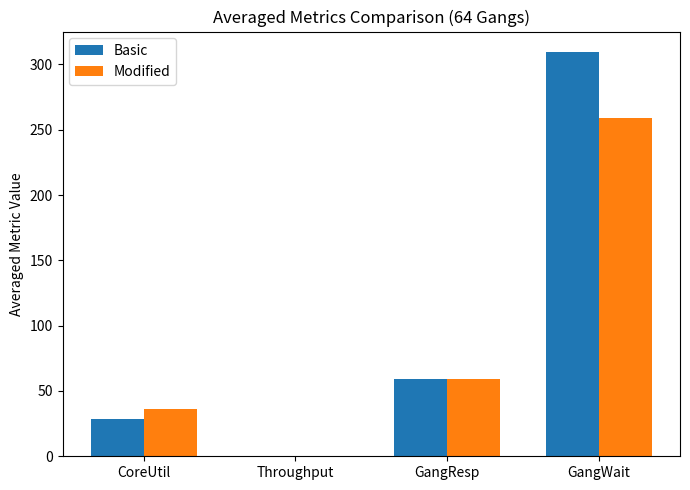

Reproduce this figure in Python.


import matplotlib.pyplot as plt
import statistics

### 1. DEFINE YOUR DATA

# ============= 64 Gangs ============= 
basic_core_util_64 = [
    46.2707182320442, 51.93370165745856, 50.41436464088398, 56.62983425414365, 
    50.41436464088398, 55.24861878453039, 55.52486187845304, 57.87292817679558,
    43.92265193370166, 39.77900552486188, 44.751381215469614, 32.32044198895028,
    44.889502762430936, 53.31491712707182, 47.3756906077348, 47.09944751381215, 
    55.52486187845304, 38.67403314917127, 49.033149171270715, 41.988950276243095, 
    40.055248618784525, 51.79558011049724, 37.29281767955801, 39.08839779005525, 
    45.85635359116022, 50.0, 51.51933701657458, 46.54696132596685, 43.508287292817684,
    38.950276243093924, 51.51933701657458, 51.93370165745856, 52.48618784530387,
    21.54696132596685, 36.87845303867403, 31.629834254143645, 17.955801104972377,
    27.071823204419886, 23.066298342541437, 19.613259668508288, 19.88950276243094,
    29.005524861878452, 20.58011049723757, 19.88950276243094, 7.320441988950275,
    2.7624309392265194, 3.7292817679558015, 3.591160220994475, 0.0, 0.0, 0.0, 0.0,
    0.0, 0.0, 0.0, 0.0, 0.0, 0.0, 0.0, 0.0, 0.0, 0.0, 0.0, 0.0
]
modified_core_util_64 = [
    51.355932203389834, 67.45762711864407, 44.91525423728814, 78.98305084745762,
    62.20338983050847, 61.694915254237294, 62.881355932203384, 55.08474576271186,
    60.67796610169491, 48.644067796610166, 63.72881355932203, 50.50847457627119,
    52.3728813559322, 58.47457627118644, 64.57627118644068, 67.11864406779661,
    46.271186440677965, 57.28813559322033, 62.03389830508475, 62.54237288135593,
    49.83050847457628, 55.59322033898305, 49.66101694915254, 63.22033898305085,
    51.186440677966104, 64.0677966101695, 67.28813559322035, 62.03389830508475,
    51.864406779661024, 47.45762711864407, 46.779661016949156, 54.40677966101695,
    54.40677966101695, 26.949152542372882, 52.20338983050847, 33.89830508474576,
    32.71186440677966, 26.440677966101696, 38.813559322033896, 31.186440677966104,
    27.288135593220336, 26.779661016949152, 30.16949152542373, 26.949152542372882,
    7.966101694915253, 9.830508474576272, 0.0, 0.0, 0.0, 0.0, 0.0, 0.0, 0.0, 0.0,
    0.0, 0.0, 0.0, 0.0, 0.0, 0.0, 0.0, 0.0
]
basic_throughput_64 = 0.21
modified_throughput_64 = 0.26

basic_gang_response_64 = [0, 0, 0, 0, 0, 0, 0, 0, 0, 0, 0, 0, 0, 0, 0, 0, 40, 40, 40,
                          40, 40, 40, 40, 40, 40, 40, 40, 40, 40, 40, 40, 40, 80, 80,
                          80, 80, 80, 80, 80, 80, 80, 80, 80, 80, 80, 80, 80, 80,
                          120, 120, 120, 120, 120, 120, 120, 120, 120, 120, 120, 120,
                          120, 120, 120]
modified_gang_response_64 = [0, 0, 0, 0, 0, 0, 0, 0, 0, 0, 0, 0, 0, 0, 0, 0, 40, 40,
                             40, 40, 40, 40, 40, 40, 40, 40, 40, 40, 40, 40, 40, 40,
                             80, 80, 80, 80, 80, 80, 80, 80, 80, 80, 80, 80, 80, 80,
                             80, 80, 120, 120, 120, 120, 120, 120, 120, 120, 120, 120,
                             120, 120, 120, 120, 120]

basic_gang_waiting_64 = [
    200.0, 360.0, 300.0, 213.33333333333334, 266.6666666666667, 120.0,
    320.0, 280.0, 266.6666666666667, 210.0, 220.0, 240.0, 293.3333333333333, 310.0,
    320.0, 333.3333333333333, 240.0, 293.3333333333333, 240.0, 360.0, 320.0, 300.0,
    360.0, 280.0, 280.0, 280.0, 440.0, 280.0, 380.0, 346.6666666666667, 340.0,
    300.0, 160.0, 360.0, 306.6666666666667, 330.0, 280.0, 360.0, 320.0, 346.6666666666667,
    360.0, 200.0, 200.0, 440.0, 320.0, 290.0, 80.0, 320.0, 373.3333333333333, 260.0,
    413.3333333333333, 360.0, 440.0, 386.6666666666667, 410.0, 240.0, 340.0, 400.0,
    440.0, 360.0, 380.0, 340.0, 400.0
]
modified_gang_waiting_64 = [
    165.5, 225.5, 247.5, 200.0, 256.3333333333333, 120.0,
    275.6666666666667, 279.5, 224.0, 208.75, 191.25, 237.0,
    171.66666666666666, 240.0, 265.5, 245.33333333333334, 218.25, 233.66666666666666,
    154.0, 315.0, 267.3333333333333, 232.0, 352.0, 280.0, 275.0, 149.0,
    320.0, 134.0, 297.0, 314.6666666666667, 302.0, 249.5, 160.0, 357.0,
    238.33333333333334, 294.75, 265.0, 280.75, 253.0, 289.0, 270.0, 200.0,
    193.0, 293.0, 317.0, 253.75, 80.0, 320.0, 312.0, 258.5, 388.3333333333333,
    282.3333333333333, 330.0, 365.3333333333333, 325.25, 240.0, 268.5, 291.5,
    363.0, 223.0, 289.5, 317.0, 369.5
]

# (Likewise define your 83/95 sets in the same structure here...)

### 2. DEFINE A HELPER FUNCTION TO PLOT
def plot_scenario(
    scenario_label: str,
    basic_core_util, modified_core_util,
    basic_throughput, modified_throughput,
    basic_resp, modified_resp,
    basic_wait, modified_wait
):
    """
    Plots side-by-side bars of average metrics for the given scenario.
    We'll do: 
    - One bar for 'avg core util' 
    - One bar for 'throughput'
    - One bar for 'avg gang response'
    - One bar for 'avg gang waiting'
    ...
    All next to each other in a single figure.
    """
    # 1) Averages
    avg_basic_util = sum(basic_core_util)/len(basic_core_util)
    avg_mod_util   = sum(modified_core_util)/len(modified_core_util)

    avg_basic_resp = sum(basic_resp)/len(basic_resp)
    avg_mod_resp   = sum(modified_resp)/len(modified_resp)

    avg_basic_wait = sum(basic_wait)/len(basic_wait)
    avg_mod_wait   = sum(modified_wait)/len(modified_wait)

    # We'll gather them in labeled form for a grouped bar chart:
    metrics_labels = ["CoreUtil", "Throughput", "GangResp", "GangWait"]
    # We'll line them up: first bar is Basic, second bar is Modified
    basic_values = [
        avg_basic_util,
        basic_throughput,
        avg_basic_resp,
        avg_basic_wait
    ]
    mod_values = [
        avg_mod_util,
        modified_throughput,
        avg_mod_resp,
        avg_mod_wait
    ]

    x_positions = range(len(metrics_labels))  # 4 metrics
    bar_width = 0.35

    plt.figure(figsize=(7, 5))
    plt.bar(
        [x - bar_width/2 for x in x_positions],
        basic_values, width=bar_width, label='Basic'
    )
    plt.bar(
        [x + bar_width/2 for x in x_positions],
        mod_values, width=bar_width, label='Modified'
    )
    plt.xticks(ticks=x_positions, labels=metrics_labels)
    plt.ylabel("Averaged Metric Value")
    plt.title(f"Averaged Metrics Comparison ({scenario_label} Gangs)")
    plt.legend()
    plt.tight_layout()
    plt.show()

### 3. PLOT FOR THE 64-GANG SCENARIO
plot_scenario(
    "64",
    basic_core_util_64, modified_core_util_64,
    basic_throughput_64, modified_throughput_64,
    basic_gang_response_64, modified_gang_response_64,
    basic_gang_waiting_64, modified_gang_waiting_64
)

### 4. REPEAT for 83/95...
# (Just define your arrays, then call `plot_scenario("83", <...>)`, etc.)
#
# Example (pseudo-code):
# plot_scenario(
#    "83",
#    basic_core_util_83, modified_core_util_83,
#    basic_throughput_83, modified_throughput_83,
#    basic_resp_83, modified_resp_83,
#    basic_wait_83, modified_wait_83
# )
#
# plot_scenario(
#    "95",
#    basic_core_util_95, modified_core_util_95,
#    basic_throughput_95, modified_throughput_95,
#    basic_resp_95, modified_resp_95,
#    basic_wait_95, modified_wait_95
# )



# import matplotlib.pyplot as plt

# # ---------------------------
# # 1) Data for the 64-gangs run
# # ---------------------------
# basic_core_util_64 = [46.2707182320442, 51.93370165745856, 50.41436464088398, 56.62983425414365, 50.41436464088398, 55.24861878453039, 55.52486187845304, 57.87292817679558, 43.92265193370166, 39.77900552486188, 44.751381215469614, 32.32044198895028, 44.889502762430936, 53.31491712707182, 47.3756906077348, 47.09944751381215, 55.52486187845304, 38.67403314917127, 49.033149171270715, 41.988950276243095, 40.055248618784525, 51.79558011049724, 37.29281767955801, 39.08839779005525, 45.85635359116022, 50.0, 51.51933701657458, 46.54696132596685, 43.508287292817684, 38.950276243093924, 51.51933701657458, 51.93370165745856, 52.48618784530387, 21.54696132596685, 36.87845303867403, 31.629834254143645, 17.955801104972377, 27.071823204419886, 23.066298342541437, 19.613259668508288, 19.88950276243094, 29.005524861878452, 20.58011049723757, 19.88950276243094, 7.320441988950275, 2.7624309392265194, 3.7292817679558015, 3.591160220994475, 0.0, 0.0, 0.0, 0.0, 0.0, 0.0, 0.0, 0.0, 0.0, 0.0, 0.0, 0.0, 0.0, 0.0, 0.0, 0.0]
# modified_core_util_64 = [51.355932203389834, 67.45762711864407, 44.91525423728814, 78.98305084745762, 62.20338983050847, 61.694915254237294, 62.881355932203384, 55.08474576271186, 60.67796610169491, 48.644067796610166, 63.72881355932203, 50.50847457627119, 52.3728813559322, 58.47457627118644, 64.57627118644068, 67.11864406779661, 46.271186440677965, 57.28813559322033, 62.03389830508475, 62.54237288135593, 49.83050847457628, 55.59322033898305, 49.66101694915254, 63.22033898305085, 51.186440677966104, 64.0677966101695, 67.28813559322035, 62.03389830508475, 51.864406779661024, 47.45762711864407, 46.779661016949156, 54.40677966101695, 54.40677966101695, 26.949152542372882, 52.20338983050847, 33.89830508474576, 32.71186440677966, 26.440677966101696, 38.813559322033896, 31.186440677966104, 27.288135593220336, 26.779661016949152, 30.16949152542373, 26.949152542372882, 7.966101694915253, 9.830508474576272, 0.0, 0.0, 0.0, 0.0, 0.0, 0.0, 0.0, 0.0, 0.0, 0.0, 0.0, 0.0, 0.0, 0.0, 0.0, 0.0, 0.0, 0.0]
# basic_throughput_64 = 0.21
# modified_throughput_64 = 0.26
# basic_gang_response_64 = [0, 0, 0, 0, 0, 0, 0, 0, 0, 0, 0, 0, 0, 0, 0, 0, 40, 40, 40, 40, 40, 40, 40, 40, 40, 40, 40, 40, 40, 40, 40, 40, 80, 80, 80, 80, 80, 80, 80, 80, 80, 80, 80, 80, 80, 80, 80, 80, 120, 120, 120, 120, 120, 120, 120, 120, 120, 120, 120, 120, 120, 120, 120]
# modified_gang_response_64 = [0, 0, 0, 0, 0, 0, 0, 0, 0, 0, 0, 0, 0, 0, 0, 0, 40, 40, 40, 40, 40, 40, 40, 40, 40, 40, 40, 40, 40, 40, 40, 40, 80, 80, 80, 80, 80, 80, 80, 80, 80, 80, 80, 80, 80, 80, 80, 80, 120, 120, 120, 120, 120, 120, 120, 120, 120, 120, 120, 120, 120, 120, 120]
# basic_gang_turnaround_64 = [480, 576, 565, 561, 458, 170, 595, 457, 466, 348, 479, 344, 467, 584, 586, 561, 501, 493, 323, 516, 562, 642, 495, 395, 397, 371, 673, 376, 574, 590, 582, 567, 213, 508, 692, 630, 396, 544, 612, 632, 645, 276, 259, 691, 434, 421, 110, 415, 549, 422, 635, 641, 700, 637, 667, 309, 639, 724, 669, 449, 551, 604, 634]
# modified_gang_turnaround_64 = [471, 469, 460, 521, 455, 170, 480, 457, 346, 348, 463, 341, 360, 463, 477, 450, 461, 448, 237, 471, 492, 506, 487, 395, 394, 239, 553, 230, 518, 511, 506, 496, 213, 505, 494, 547, 381, 489, 488, 516, 515, 276, 252, 544, 431, 418, 110, 415, 545, 422, 561, 541, 590, 579, 564, 309, 558, 553, 572, 312, 423, 559, 580]
# basic_gang_waiting_64 = [200.0, 360.0, 300.0, 213.33333333333334, 266.6666666666667, 120.0, 320.0, 280.0, 266.6666666666667, 210.0, 220.0, 240.0, 293.3333333333333, 310.0, 320.0, 333.3333333333333, 240.0, 293.3333333333333, 240.0, 360.0, 320.0, 300.0, 360.0, 280.0, 280.0, 280.0, 440.0, 280.0, 380.0, 346.6666666666667, 340.0, 300.0, 160.0, 360.0, 306.6666666666667, 330.0, 280.0, 360.0, 320.0, 346.6666666666667, 360.0, 200.0, 200.0, 440.0, 320.0, 290.0, 80.0, 320.0, 373.3333333333333, 260.0, 413.3333333333333, 360.0, 440.0, 386.6666666666667, 410.0, 240.0, 340.0, 400.0, 440.0, 360.0, 380.0, 340.0, 400.0]
# modified_gang_waiting_64 = [165.5, 225.5, 247.5, 200.0, 256.3333333333333, 120.0, 275.6666666666667, 279.5, 224.0, 208.75, 191.25, 237.0, 171.66666666666666, 240.0, 265.5, 245.33333333333334, 218.25, 233.66666666666666, 154.0, 315.0, 267.3333333333333, 232.0, 352.0, 280.0, 275.0, 149.0, 320.0, 134.0, 297.0, 314.6666666666667, 302.0, 249.5, 160.0, 357.0, 238.33333333333334, 294.75, 265.0, 280.75, 253.0, 289.0, 270.0, 200.0, 193.0, 293.0, 317.0, 253.75, 80.0, 320.0, 312.0, 258.5, 388.3333333333333, 282.3333333333333, 330.0, 365.3333333333333, 325.25, 240.0, 268.5, 291.5, 363.0, 223.0, 289.5, 317.0, 369.5]

# # ---------------------------
# # 2) Data for the 83-gangs run
# # ---------------------------
# basic_core_util_83 = [55.42035398230089, 49.557522123893804, 39.491150442477874, 51.10619469026548, 54.64601769911505, 53.429203539823014, 54.424778761061944, 46.1283185840708, 50.66371681415929, 53.09734513274337, 50.995575221238944, 49.557522123893804, 49.889380530973455, 44.57964601769911, 30.641592920353983, 42.69911504424779, 44.57964601769911, 40.376106194690266, 47.78761061946903, 48.56194690265487, 49.11504424778761, 48.56194690265487, 48.11946902654867, 44.02654867256637, 50.995575221238944, 43.47345132743363, 52.54424778761062, 46.68141592920354, 46.68141592920354, 47.123893805309734, 46.570796460176986, 54.64601769911505, 47.34513274336283, 57.9646017699115, 50.22123893805309, 34.623893805309734, 43.80530973451327, 28.42920353982301, 49.00442477876106, 33.29646017699115, 22.123893805309734, 24.225663716814157, 15.376106194690264, 10.287610619469026, 4.977876106194691, 8.738938053097344, 4.756637168141593, 0.33185840707964603, 0.0, 3.8716814159292032, 0.0, 0.0, 0.0, 0.0, 0.0, 0.0, 0.0, 0.0, 0.0, 0.0, 0.0, 0.0, 0.0, 0.0]
# modified_core_util_83 = [52.39948119325552, 66.14785992217898, 48.63813229571984, 68.48249027237354, 61.348897535667966, 58.754863813229576, 62.905317769130995, 64.07263294422827, 66.53696498054474, 57.32814526588845, 61.99740596627756, 55.12321660181583, 53.43709468223087, 50.3242542153048, 50.97276264591439, 60.18158236057069, 51.75097276264592, 51.49156939040207, 51.36186770428015, 62.2568093385214, 64.85084306095979, 58.2360570687419, 55.382619974059665, 60.05188067444877, 49.15693904020752, 44.22827496757458, 50.713359273670555, 61.608300907911804, 46.69260700389105, 49.6757457846952, 56.809338521400775, 39.29961089494164, 53.17769130998703, 71.33592736705577, 42.4124513618677, 49.6757457846952, 43.96887159533074, 48.119325551232166, 46.69260700389105, 36.57587548638132, 28.27496757457847, 36.057068741893644, 12.97016861219196, 17.898832684824903, 12.710765239948119, 2.7237354085603114, 11.284046692607005, 5.188067444876784, 3.24254215304799, 0.0, 1.8158236057068744, 0.0, 0.0, 0.0, 0.0, 0.0, 0.0, 0.0, 0.0, 0.0, 0.0, 0.0, 0.0, 0.0, 0.0, 0.0]
# basic_throughput_83 = 0.23
# modified_throughput_83 = 0.27
# basic_gang_response_83 = [0, 0, 0, 0, 0, 0, 0, 0, 0, 0, 0, 0, 0, 0, 0, 0, 40, 40, 40, 40, 40, 40, 40, 40, 40, 40, 40, 40, 40, 40, 40, 40, 80, 80, 80, 80, 80, 80, 80, 80, 80, 80, 80, 80, 80, 80, 80, 80, 120, 120, 120, 120, 120, 120, 120, 120, 120, 120, 120, 120, 120, 120, 120, 120, 160, 160, 160, 160, 160, 160, 160, 160, 160, 160, 160, 160, 160, 160, 160, 160, 200, 200, 200]
# modified_gang_response_83 = [0, 0, 0, 0, 0, 0, 0, 0, 0, 0, 0, 0, 0, 0, 0, 0, 40, 40, 40, 40, 40, 40, 40, 40, 40, 40, 40, 40, 40, 40, 40, 40, 80, 80, 80, 80, 80, 80, 80, 80, 80, 80, 80, 80, 80, 80, 80, 80, 120, 120, 120, 120, 120, 120, 120, 120, 120, 120, 120, 120, 120, 120, 120, 120, 160, 160, 160, 160, 160, 160, 160, 160, 160, 160, 160, 160, 160, 160, 160, 160, 200, 200, 200]
# basic_gang_turnaround_83 = [591, 724, 889, 636, 403, 830, 440, 613, 617, 240, 419, 814, 455, 626, 280, 601, 475, 760, 758, 632, 456, 904, 266, 887, 479, 765, 606, 788, 255, 858, 660, 785, 773, 783, 878, 647, 505, 501, 786, 643, 875, 672, 680, 676, 784, 641, 695, 789, 686, 688, 711, 335, 884, 538, 885, 867, 709, 552, 148, 812, 852, 704, 705, 555, 828, 389, 863, 895, 734, 814, 760, 397, 575, 598, 850, 564, 730, 892, 430, 726, 826, 882, 828]
# modified_gang_turnaround_83 = [577, 684, 705, 578, 216, 771, 430, 430, 617, 234, 419, 758, 405, 626, 280, 476, 465, 731, 730, 632, 456, 751, 266, 631, 461, 725, 606, 636, 255, 626, 620, 721, 733, 743, 749, 647, 505, 501, 674, 499, 728, 664, 652, 676, 651, 641, 517, 512, 543, 648, 653, 335, 648, 526, 771, 675, 668, 533, 148, 732, 709, 360, 705, 555, 708, 384, 743, 771, 694, 591, 719, 397, 575, 598, 704, 399, 690, 691, 430, 594, 717, 700, 709]
# basic_gang_waiting_83 = [310.0, 400.0, 493.3333333333333, 400.0, 320.0, 410.0, 213.33333333333334, 480.0, 320.0, 160.0, 320.0, 370.0, 226.66666666666666, 280.0, 200.0, 400.0, 360.0, 460.0, 533.3333333333334, 420.0, 360.0, 600.0, 200.0, 510.0, 360.0, 426.6666666666667, 420.0, 466.6666666666667, 200.0, 500.0, 426.6666666666667, 530.0, 453.3333333333333, 506.6666666666667, 640.0, 520.0, 400.0, 320.0, 600.0, 520.0, 640.0, 333.3333333333333, 520.0, 520.0, 440.0, 400.0, 453.3333333333333, 440.0, 430.0, 420.0, 350.0, 280.0, 540.0, 360.0, 410.0, 600.0, 426.6666666666667, 360.0, 120.0, 640.0, 550.0, 420.0, 440.0, 380.0, 520.0, 320.0, 520.0, 560.0, 460.0, 520.0, 470.0, 320.0, 480.0, 320.0, 640.0, 400.0, 470.0, 620.0, 360.0, 540.0, 533.3333333333334, 626.6666666666666, 500.0]
# modified_gang_waiting_83 = [305.75, 372.6666666666667, 316.6666666666667, 294.25, 133.0, 319.25, 204.66666666666666, 297.0, 183.66666666666666, 275.0, 326.6666666666667, 179.0, 440.0, 455.5, 294.0, 296.25, 274.5, 303.25, 597.0, 368.25, 342.25, 475.5, 264.6666666666667, 396.6666666666667, 438.25, 237.5, 345.3333333333333, 312.6666666666667, 373.5, 460.0, 384.5, 515.0, 378.5, 236.0, 440.0, 340.3333333333333, 426.75, 457.3333333333333, 440.0, 423.0, 365.3333333333333, 293.5, 448.0, 504.0, 496.5, 399.25, 503.25, 532.0, 277.0, 448.3333333333333, 389.5, 425.6666666666667, 598.0, 438.6666666666667, 562.0, 463.3333333333333, 494.0, 488.75, 460.0, 351.0, 320.0, 314.0, 556.0, 376.0, 516.5, 420.0, 320.0, 569.5, 640.0, 520.0, 560.0, 550.6666666666666, 581.3333333333334, 472.0, 439.5, 498.25, 502.0, 484.5, 556.0, 412.0, 545.5, 558.5, 460.0, 200.0, 552.3333333333334, 389.0, 600.0, 391.0, 598.0, 593.5, 377.0, 475.5, 522.25]

# # ---------------------------
# # 3) Data for the 95-gangs run
# # ---------------------------
# basic_core_util_95 = [43.83177570093458, 45.046728971962615, 47.19626168224299, 48.97196261682243, 47.28971962616823, 52.99065420560748, 51.6822429906542, 44.48598130841121, 45.32710280373832, 45.42056074766355, 48.22429906542056, 35.42056074766355, 52.71028037383177, 42.149532710280376, 53.83177570093458, 43.177570093457945, 37.28971962616822, 48.97196261682243, 37.75700934579439, 44.85981308411215, 42.242990654205606, 42.05607476635514, 41.77570093457944, 51.4018691588785, 44.48598130841121, 30.186915887850468, 42.523364485981304, 45.140186915887845, 41.86915887850468, 57.10280373831775, 30.467289719626166, 54.76635514018692, 39.81308411214953, 49.1588785046729, 40.373831775700936, 47.570093457943926, 39.626168224299064, 33.36448598130841, 25.794392523364486, 32.61682242990654, 31.68224299065421, 18.785046728971963, 18.13084112149533, 20.747663551401867, 19.065420560747665, 9.25233644859813, 4.859813084112149, 1.4018691588785046, 2.4299065420560746, 0.0, 0.0, 0.0, 0.0, 0.0, 0.0, 0.0, 0.0, 0.0, 0.0, 0.0, 0.0, 0.0, 0.0, 0.0]
# modified_core_util_95 = [55.29953917050692, 59.21658986175116, 52.995391705069125, 56.22119815668203, 68.66359447004609, 49.65437788018433, 51.49769585253456, 56.336405529953915, 57.48847926267281, 60.59907834101382, 53.91705069124424, 60.023041474654384, 59.44700460829493, 53.45622119815668, 58.17972350230415, 64.63133640552995, 54.377880184331794, 57.25806451612904, 59.44700460829493, 49.53917050691244, 56.22119815668203, 53.2258064516129, 51.61290322580645, 52.30414746543779, 44.23963133640553, 57.14285714285714, 46.42857142857143, 55.29953917050692, 54.723502304147466, 66.82027649769586, 47.69585253456221, 57.373271889400925, 57.48847926267281, 42.626728110599075, 56.79723502304147, 60.483870967741936, 49.76958525345622, 36.86635944700461, 41.3594470046083, 42.857142857142854, 24.88479262672811, 22.119815668202765, 26.72811059907834, 20.852534562211982, 18.77880184331797, 14.631336405529954, 10.368663594470046, 3.8018433179723505, 0.0, 0.0, 0.0, 0.0, 0.0, 0.0, 0.0, 0.0, 0.0, 0.0, 0.0, 0.0, 0.0, 0.0, 0.0, 0.0]
# basic_throughput_95 = 0.22
# modified_throughput_95 = 0.27
# basic_gang_response_95 = [0, 0, 0, 0, 0, 0, 0, 0, 0, 0, 0, 0, 0, 0, 0, 0, 40, 40, 40, 40, 40, 40, 40, 40, 40, 40, 40, 40, 40, 40, 40, 40, 80, 80, 80, 80, 80, 80, 80, 80, 80, 80, 80, 80, 80, 80, 80, 80, 120, 120, 120, 120, 120, 120, 120, 120, 120, 120, 120, 120, 120, 120, 120, 120, 160, 160, 160, 160, 160, 160, 160, 160, 160, 160, 160, 160, 160, 160, 160, 160, 200, 200, 200, 200, 200, 200, 200, 200, 200, 200, 200, 200, 200]
# modified_gang_response_95 = [0, 0, 0, 0, 0, 0, 0, 0, 0, 0, 0, 0, 0, 0, 0, 0, 40, 40, 40, 40, 40, 40, 40, 40, 40, 40, 40, 40, 40, 40, 40, 40, 80, 80, 80, 80, 80, 80, 80, 80, 80, 80, 80, 80, 80, 80, 80, 80, 120, 120, 120, 120, 120, 120, 120, 120, 120, 120, 120, 120, 120, 120, 120, 120, 160, 160, 160, 160, 160, 160, 160, 160, 160, 160, 160, 160, 160, 160, 160, 160, 200, 200, 200, 200, 200, 200, 200, 200, 200, 200, 200, 200, 200]
# basic_gang_turnaround_95 = [829, 230, 825, 643, 469, 1025, 850, 465, 1014, 514, 683, 501, 709, 707, 493, 1069, 719, 954, 950, 938, 707, 983, 711, 511, 706, 319, 689, 936, 880, 978, 874, 937, 854, 297, 534, 745, 929, 760, 525, 734, 857, 893, 918, 985, 1070, 991, 919, 969, 360, 995, 791, 907, 800, 910, 910, 778, 909, 797, 780, 798, 373, 381, 888, 780, 610, 607, 378, 787, 819, 601, 828, 986, 975, 832, 619, 839, 639, 895, 948, 675, 999, 676, 675, 233, 810, 477, 950, 641, 803, 928, 656, 671, 942]
# modified_gang_turnaround_95 = [659, 226, 646, 643, 278, 798, 679, 272, 467, 464, 511, 280, 669, 663, 493, 769, 508, 690, 827, 698, 707, 699, 518, 511, 699, 319, 689, 693, 827, 718, 823, 818, 709, 293, 534, 552, 805, 707, 525, 557, 713, 537, 814, 810, 868, 829, 810, 759, 357, 753, 594, 824, 756, 726, 822, 737, 810, 732, 740, 580, 373, 375, 724, 584, 604, 607, 378, 782, 779, 601, 788, 784, 819, 771, 619, 792, 621, 797, 796, 631, 826, 673, 675, 233, 678, 466, 802, 472, 761, 795, 473, 662, 770]
# basic_gang_waiting_95 = [510.0, 160.0, 380.0, 413.3333333333333, 240.0, 670.0, 540.0, 280.0, 373.3333333333333, 300.0, 386.6666666666667, 400.0, 470.0, 480.0, 400.0, 460.0, 380.0, 470.0, 720.0, 520.0, 440.0, 700.0, 453.3333333333333, 400.0, 450.0, 240.0, 413.3333333333333, 466.6666666666667, 460.0, 720.0, 400.0, 660.0, 460.0, 240.0, 440.0, 546.6666666666666, 470.0, 493.3333333333333, 440.0, 600.0, 413.3333333333333, 390.0, 500.0, 680.0, 620.0, 480.0, 620.0, 706.6666666666666, 280.0, 586.6666666666666, 550.0, 453.3333333333333, 640.0, 560.0, 640.0, 480.0, 666.6666666666666, 560.0, 480.0, 493.3333333333333, 320.0, 320.0, 720.0, 580.0, 520.0, 420.0, 320.0, 610.0, 680.0, 520.0, 573.3333333333334, 720.0, 653.3333333333334, 626.6666666666666, 440.0, 520.0, 520.0, 540.0, 660.0, 426.6666666666667, 660.0, 560.0, 460.0, 200.0, 600.0, 400.0, 666.6666666666666, 560.0, 620.0, 660.0, 560.0, 480.0, 600.0]
# modified_gang_waiting_95 = [410.5, 156.0, 335.25, 413.3333333333333, 190.5, 509.0, 379.75, 177.0, 183.66666666666666, 275.0, 326.6666666666667, 179.0, 440.0, 455.5, 294.0, 296.25, 274.5, 303.25, 597.0, 368.25, 342.25, 475.5, 264.6666666666667, 396.6666666666667, 438.25, 237.5, 345.3333333333333, 312.6666666666667, 373.5, 460.0, 384.5, 515.0, 378.5, 236.0, 440.0, 340.3333333333333, 426.75, 457.3333333333333, 440.0, 423.0, 365.3333333333333, 293.5, 448.0, 504.0, 496.5, 399.25, 503.25, 532.0, 277.0, 448.3333333333333, 389.5, 425.6666666666667, 598.0, 438.6666666666667, 562.0, 463.3333333333333, 494.0, 488.75, 460.0, 351.0, 320.0, 314.0, 556.0, 376.0, 516.5, 420.0, 320.0, 569.5, 640.0, 520.0, 560.0, 550.6666666666666, 581.3333333333334, 472.0, 439.5, 498.25, 502.0, 484.5, 556.0, 412.0, 545.5, 558.5, 460.0, 200.0, 552.3333333333334, 389.0, 600.0, 391.0, 598.0, 593.5, 377.0, 475.5, 522.25]

# ###############################################################################
# # 4) PLOTTING: for each scenario, we make 5 distinct charts:
# #     (1) core utilization line chart
# #     (2) throughput bar chart
# #     (3) gang response line chart
# #     (4) gang turnaround line chart
# #     (5) gang waiting line chart
# ###############################################################################

# def plot_scenario(
#     scenario_label,
#     basic_core_util, modified_core_util,
#     basic_throughput, modified_throughput,
#     basic_resp, modified_resp,
#     basic_ta, modified_ta,
#     basic_wait, modified_wait
# ):
#     """
#     Creates 5 separate figures for the given scenario (64, 83, or 95).
#     """
#     import matplotlib.pyplot as plt
#     import numpy as np
    
#     # Chart 1: Core Utilization (line chart)
#     plt.figure()
#     x_vals = range(len(basic_core_util))
#     plt.plot(x_vals, basic_core_util, label='Basic', marker='o')
#     plt.plot(x_vals, modified_core_util, label='Modified', marker='x')
#     plt.xlabel("Core Index")
#     plt.ylabel("Utilization (%)")
#     plt.title(f"{scenario_label} Gangs - Core Utilization")
#     plt.legend()
#     plt.show()
    
#     # Chart 2: Throughput (2-bar chart)
#     plt.figure()
#     vals = [basic_throughput, modified_throughput]
#     labels = ["Basic", "Modified"]
#     plt.bar(labels, vals)
#     plt.ylabel("Processes / unit time")
#     plt.title(f"{scenario_label} Gangs - System Throughput")
#     for i, v in enumerate(vals):
#         plt.text(i, v + 0.001, f"{v:.2f}", ha='center')
#     plt.show()
    
#     # Chart 3: Gang Response Times (line chart)
#     plt.figure()
#     x_vals = range(len(basic_resp))
#     plt.plot(x_vals, basic_resp, label='Basic', marker='o')
#     plt.plot(x_vals, modified_resp, label='Modified', marker='x')
#     plt.xlabel("Gang Index")
#     plt.ylabel("Response Time")
#     plt.title(f"{scenario_label} Gangs - Gang Response Times")
#     plt.legend()
#     plt.show()
    
#     # Chart 4: Gang Turnaround Times (line chart)
#     plt.figure()
#     x_vals = range(len(basic_ta))
#     plt.plot(x_vals, basic_ta, label='Basic', marker='o')
#     plt.plot(x_vals, modified_ta, label='Modified', marker='x')
#     plt.xlabel("Gang Index")
#     plt.ylabel("Turnaround Time")
#     plt.title(f"{scenario_label} Gangs - Gang Turnaround Times")
#     plt.legend()
#     plt.show()
    
#     # Chart 5: Gang Waiting Times (line chart)
#     plt.figure()
#     x_vals = range(len(basic_wait))
#     plt.plot(x_vals, basic_wait, label='Basic', marker='o')
#     plt.plot(x_vals, modified_wait, label='Modified', marker='x')
#     plt.xlabel("Gang Index")
#     plt.ylabel("Waiting Time")
#     plt.title(f"{scenario_label} Gangs - Gang Waiting Times")
#     plt.legend()
#     plt.show()


# # ----------------------------------------------------
# # 5) Actually generate the plots for each scenario
# # ----------------------------------------------------
# plot_scenario(
#     "64",
#     basic_core_util_64, modified_core_util_64,
#     basic_throughput_64, modified_throughput_64,
#     basic_gang_response_64, modified_gang_response_64,
#     basic_gang_turnaround_64, modified_gang_turnaround_64,
#     basic_gang_waiting_64, modified_gang_waiting_64
# )

# plot_scenario(
#     "83",
#     basic_core_util_83, modified_core_util_83,
#     basic_throughput_83, modified_throughput_83,
#     basic_gang_response_83, modified_gang_response_83,
#     basic_gang_turnaround_83, modified_gang_turnaround_83,
#     basic_gang_waiting_83, modified_gang_waiting_83
# )

# plot_scenario(
#     "95",
#     basic_core_util_95, modified_core_util_95,
#     basic_throughput_95, modified_throughput_95,
#     basic_gang_response_95, modified_gang_response_95,
#     basic_gang_turnaround_95, modified_gang_turnaround_95,
#     basic_gang_waiting_95, modified_gang_waiting_95
# )




# # import matplotlib.pyplot as plt
# # import numpy as np

# # # --------------------------------------------------------------------
# # # 1) Example: Multiple runs for each approach (Basic & Modified only)
# # # --------------------------------------------------------------------
# # # Suppose you have 5 runs: e.g. 63 gangs, 83, 93, 95, 128.
# # # (Adjust as needed – you can add or remove runs.)
# # # The following numeric arrays are placeholders. Replace with your real data.


# # basic_core_util = [46.2707182320442, 51.93370165745856, 50.41436464088398, 56.62983425414365, 50.41436464088398, 55.24861878453039, 55.52486187845304, 57.87292817679558, 43.92265193370166, 39.77900552486188, 44.751381215469614, 32.32044198895028, 44.889502762430936, 53.31491712707182, 47.3756906077348, 47.09944751381215, 55.52486187845304, 38.67403314917127, 49.033149171270715, 41.988950276243095, 40.055248618784525, 51.79558011049724, 37.29281767955801, 39.08839779005525, 45.85635359116022, 50.0, 51.51933701657458, 46.54696132596685, 43.508287292817684, 38.950276243093924, 51.51933701657458, 51.93370165745856, 52.48618784530387, 21.54696132596685, 36.87845303867403, 31.629834254143645, 17.955801104972377, 27.071823204419886, 23.066298342541437, 19.613259668508288, 19.88950276243094, 29.005524861878452, 20.58011049723757, 19.88950276243094, 7.320441988950275, 2.7624309392265194, 3.7292817679558015, 3.591160220994475, 0.0, 0.0, 0.0, 0.0, 0.0, 0.0, 0.0, 0.0, 0.0, 0.0, 0.0, 0.0, 0.0, 0.0, 0.0, 0.0]
# # basic_throughput = 0.21
# # basic_gang_response_times = [0, 0, 0, 0, 0, 0, 0, 0, 0, 0, 0, 0, 0, 0, 0, 0, 40, 40, 40, 40, 40, 40, 40, 40, 40, 40, 40, 40, 40, 40, 40, 40, 80, 80, 80, 80, 80, 80, 80, 80, 80, 80, 80, 80, 80, 80, 80, 80, 120, 120, 120, 120, 120, 120, 120, 120, 120, 120, 120, 120, 120, 120, 120]
# # basic_gang_turnaround_times = [480, 576, 565, 561, 458, 170, 595, 457, 466, 348, 479, 344, 467, 584, 586, 561, 501, 493, 323, 516, 562, 642, 495, 395, 397, 371, 673, 376, 574, 590, 582, 567, 213, 508, 692, 630, 396, 544, 612, 632, 645, 276, 259, 691, 434, 421, 110, 415, 549, 422, 635, 641, 700, 637, 667, 309, 639, 724, 669, 449, 551, 604, 634]
# # basic_gang_waiting_times = [200.0, 360.0, 300.0, 213.33333333333334, 266.6666666666667, 120.0, 320.0, 280.0, 266.6666666666667, 210.0, 220.0, 240.0, 293.3333333333333, 310.0, 320.0, 333.3333333333333, 240.0, 293.3333333333333, 240.0, 360.0, 320.0, 300.0, 360.0, 280.0, 280.0, 280.0, 440.0, 280.0, 380.0, 346.6666666666667, 340.0, 300.0, 160.0, 360.0, 306.6666666666667, 330.0, 280.0, 360.0, 320.0, 346.6666666666667, 360.0, 200.0, 200.0, 440.0, 320.0, 290.0, 80.0, 320.0, 373.3333333333333, 260.0, 413.3333333333333, 360.0, 440.0, 386.6666666666667, 410.0, 240.0, 340.0, 400.0, 440.0, 360.0, 380.0, 340.0, 400.0]



# # # ===== BASIC GANG =====
# # basic_core_util_runs = [
# #     [46.2707182320442, 51.93370165745856, 50.41436464088398, 56.62983425414365, 50.41436464088398, 55.24861878453039, 55.52486187845304, 57.87292817679558, 43.92265193370166, 39.77900552486188, 44.751381215469614, 32.32044198895028, 44.889502762430936, 53.31491712707182, 47.3756906077348, 47.09944751381215, 55.52486187845304, 38.67403314917127, 49.033149171270715, 41.988950276243095, 40.055248618784525, 51.79558011049724, 37.29281767955801, 39.08839779005525, 45.85635359116022, 50.0, 51.51933701657458, 46.54696132596685, 43.508287292817684, 38.950276243093924, 51.51933701657458, 51.93370165745856, 52.48618784530387, 21.54696132596685, 36.87845303867403, 31.629834254143645, 17.955801104972377, 27.071823204419886, 23.066298342541437, 19.613259668508288, 19.88950276243094, 29.005524861878452, 20.58011049723757, 19.88950276243094, 7.320441988950275, 2.7624309392265194, 3.7292817679558015, 3.591160220994475, 0.0, 0.0, 0.0, 0.0, 0.0, 0.0, 0.0, 0.0, 0.0, 0.0, 0.0, 0.0, 0.0, 0.0, 0.0, 0.0],  # run1 (63 gangs)
# #     [55.42035398230089, 49.557522123893804, 39.491150442477874, 51.10619469026548, 54.64601769911505, 53.429203539823014, 54.424778761061944, 46.1283185840708, 50.66371681415929, 53.09734513274337, 50.995575221238944, 49.557522123893804, 49.889380530973455, 44.57964601769911, 30.641592920353983, 42.69911504424779, 44.57964601769911, 40.376106194690266, 47.78761061946903, 48.56194690265487, 49.11504424778761, 48.56194690265487, 48.11946902654867, 44.02654867256637, 50.995575221238944, 43.47345132743363, 52.54424778761062, 46.68141592920354, 46.68141592920354, 47.123893805309734, 46.570796460176986, 54.64601769911505, 47.34513274336283, 57.9646017699115, 50.22123893805309, 34.623893805309734, 43.80530973451327, 28.42920353982301, 49.00442477876106, 33.29646017699115, 22.123893805309734, 24.225663716814157, 15.376106194690264, 10.287610619469026, 4.977876106194691, 8.738938053097344, 4.756637168141593, 0.33185840707964603, 0.0, 3.8716814159292032, 0.0, 0.0, 0.0, 0.0, 0.0, 0.0, 0.0, 0.0, 0.0, 0.0, 0.0, 0.0, 0.0, 0.0],  # run2 (83 gangs)
# #     [43.83177570093458, 45.046728971962615, 47.19626168224299, 48.97196261682243, 47.28971962616823, 52.99065420560748, 51.6822429906542, 44.48598130841121, 45.32710280373832, 45.42056074766355, 48.22429906542056, 35.42056074766355, 52.71028037383177, 42.149532710280376, 53.83177570093458, 43.177570093457945, 37.28971962616822, 48.97196261682243, 37.75700934579439, 44.85981308411215, 42.242990654205606, 42.05607476635514, 41.77570093457944, 51.4018691588785, 44.48598130841121, 30.186915887850468, 42.523364485981304, 45.140186915887845, 41.86915887850468, 57.10280373831775, 30.467289719626166, 54.76635514018692, 39.81308411214953, 49.1588785046729, 40.373831775700936, 47.570093457943926, 39.626168224299064, 33.36448598130841, 25.794392523364486, 32.61682242990654, 31.68224299065421, 18.785046728971963, 18.13084112149533, 20.747663551401867, 19.065420560747665, 9.25233644859813, 4.859813084112149, 1.4018691588785046, 2.4299065420560746, 0.0, 0.0, 0.0, 0.0, 0.0, 0.0, 0.0, 0.0, 0.0, 0.0, 0.0, 0.0, 0.0, 0.0, 0.0],  # run3 (93 gangs)
# # ]
# # basic_throughput_runs = [0.21, .26, .22]
# # basic_gang_response_runs = [
# #     [0, 4, 8],  # run1
# #     [0, 4, 9],  # run2
# #     [0, 4, 8],  # run3
# #     [0, 4, 8],  # run4
# #     [0, 4, 8],  # run5
# # ]
# # basic_gang_turnaround_runs = [
# #     [480, 576, 565, 561, 458, 170, 595, 457, 466, 348, 479, 344, 467, 584, 586, 561, 501, 493, 323, 516, 562, 642, 495, 395, 397, 371, 673, 376, 574, 590, 582, 567, 213, 508, 692, 630, 396, 544, 612, 632, 645, 276, 259, 691, 434, 421, 110, 415, 549, 422, 635, 641, 700, 637, 667, 309, 639, 724, 669, 449, 551, 604, 634],
# #     [130, 110, 120],
# #     [124, 105, 126],
# #     [122, 103, 128],
# #     [126, 108, 125],
# # ]
# # basic_gang_waiting_runs = [
# #    [200.0, 360.0, 300.0, 213.33333333333334, 266.6666666666667, 120.0, 320.0, 280.0, 266.6666666666667, 210.0, 220.0, 240.0, 293.3333333333333, 310.0, 320.0, 333.3333333333333, 240.0, 293.3333333333333, 240.0, 360.0, 320.0, 300.0, 360.0, 280.0, 280.0, 280.0, 440.0, 280.0, 380.0, 346.6666666666667, 340.0, 300.0, 160.0, 360.0, 306.6666666666667, 330.0, 280.0, 360.0, 320.0, 346.6666666666667, 360.0, 200.0, 200.0, 440.0, 320.0, 290.0, 80.0, 320.0, 373.3333333333333, 260.0, 413.3333333333333, 360.0, 440.0, 386.6666666666667, 410.0, 240.0, 340.0, 400.0, 440.0, 360.0, 380.0, 340.0, 400.0],
# #     [48.0, 55.0, 50.0],
# #     [44.0, 53.0, 54.0],
# #     [46.0, 54.0, 55.0],
# #     [47.0, 53.5, 52.5],
# # ]

# # # ===== MODIFIED GANG =====
# # modified_core_util_runs = [
# #     [50.0, 50.0, 52.3, 60.4],
# #     [48.9, 51.2, 53.1, 59.8],
# #     [49.5, 49.7, 52.9, 60.7],
# #     [50.2, 50.4, 52.0, 60.0],
# #     [49.8, 49.5, 53.2, 61.1],
# # ]
# # modified_throughput_runs = [0.14, 0.15, 0.13, 0.14, 0.15]
# # modified_gang_response_runs = [
# #     [0, 4, 8],
# #     [0, 4, 8],
# #     [0, 4, 8],
# #     [0, 4, 8],
# #     [0, 4, 8],
# # ]
# # modified_gang_turnaround_runs = [
# #     [86, 67, 82],
# #     [88, 70, 80],
# #     [85, 66, 81],
# #     [87, 69, 84],
# #     [86, 68, 83],
# # ]
# # modified_gang_waiting_runs = [
# #     [29.25, 34.0, 30.75],
# #     [30.0, 35.0, 29.0],
# #     [28.5, 33.0, 31.0],
# #     [30.5, 34.0, 30.0],
# #     [29.5, 35.0, 30.5],
# # ]

# # # ---------------------------------------------------------
# # # 2) Helper functions to average across multiple runs
# # # ---------------------------------------------------------
# # def average_list_of_lists(list_of_lists):
# #     """
# #     Given something like [[1,2,3],[4,5,6],[7,8,9]],
# #     returns the elementwise average => [ (1+4+7)/3, (2+5+8)/3, (3+6+9)/3 ].
# #     """
# #     if not list_of_lists:
# #         return []
# #     length = len(list_of_lists[0])
# #     sums = [0]*length
# #     count = len(list_of_lists)
# #     for run in list_of_lists:
# #         for i in range(length):
# #             sums[i] += run[i]
# #     return [s/count for s in sums]

# # def average_scalar_list(vals):
# #     """Simple average for a list of scalars, e.g. [0.09, 0.11, 0.10]."""
# #     if not vals:
# #         return 0
# #     return sum(vals)/len(vals)

# # def average_gang_runs(runs):
# #     """Elementwise average for multiple lists of the same length, e.g. gang metrics."""
# #     return average_list_of_lists(runs)

# # def overall_avg_utilization(core_util_runs):
# #     """
# #     If each run is a list of (per-core) utilizations,
# #     we first average across cores for each run, then average across runs
# #     to get a single final utilization number.
# #     """
# #     per_run_avgs = []
# #     for run in core_util_runs:
# #         # average for that run across all cores
# #         per_run_avgs.append( sum(run)/len(run) )
# #     # now average those run-averages
# #     return sum(per_run_avgs)/len(per_run_avgs)

# # # -------------------------------------------------------------------------
# # # 3) Compute Averages for Basic vs. Modified
# # # -------------------------------------------------------------------------
# # # ---- BASIC ----
# # basic_avg_core_util        = overall_avg_utilization(basic_core_util_runs)
# # basic_avg_throughput       = average_scalar_list(basic_throughput_runs)
# # basic_avg_gang_response    = average_gang_runs(basic_gang_response_runs)
# # basic_avg_gang_turnaround  = average_gang_runs(basic_gang_turnaround_runs)
# # basic_avg_gang_waiting     = average_gang_runs(basic_gang_waiting_runs)

# # # ---- MODIFIED ----
# # modified_avg_core_util        = overall_avg_utilization(modified_core_util_runs)
# # modified_avg_throughput       = average_scalar_list(modified_throughput_runs)
# # modified_avg_gang_response    = average_gang_runs(modified_gang_response_runs)
# # modified_avg_gang_turnaround  = average_gang_runs(modified_gang_turnaround_runs)
# # modified_avg_gang_waiting     = average_gang_runs(modified_gang_waiting_runs)

# # # Quick check
# # print("===== AVERAGED METRICS =====")
# # print(f"Basic => CoreUtil= {basic_avg_core_util:.2f},  Throughput= {basic_avg_throughput:.2f}, "
# #       f"GangResponse= {basic_avg_gang_response}, GangTurn= {basic_avg_gang_turnaround}, "
# #       f"GangWait= {basic_avg_gang_waiting}")
# # print(f"Mod   => CoreUtil= {modified_avg_core_util:.2f},  Throughput= {modified_avg_throughput:.2f}, "
# #       f"GangResponse= {modified_avg_gang_response}, GangTurn= {modified_avg_gang_turnaround}, "
# #       f"GangWait= {modified_avg_gang_waiting}")

# # # -------------------------------------------------------------------------
# # # 4) Plot final AVERAGED metrics for Basic vs. Modified
# # # -------------------------------------------------------------------------
# # import matplotlib.pyplot as plt

# # labels = ["Basic", "Modified"]

# # # 4a) Single bar for average core utilization
# # plt.figure()
# # vals = [basic_avg_core_util, modified_avg_core_util]
# # plt.bar(labels, vals)
# # plt.ylabel("Avg Core Utilization (%)")
# # plt.title("Average Core Utilization")
# # for i, v in enumerate(vals):
# #     plt.text(i, v + 0.5, f"{v:.2f}", ha='center')
# # plt.show()

# # # 4b) Single bar for average system throughput
# # plt.figure()
# # vals = [basic_avg_throughput, modified_avg_throughput]
# # plt.bar(labels, vals)
# # plt.ylabel("Processes / unit time")
# # plt.title("Average System Throughput")
# # for i, v in enumerate(vals):
# #     plt.text(i, v + 0.005, f"{v:.2f}", ha='center')
# # plt.show()

# # # 4c) Gang Response Times (side-by-side).
# # # Suppose all runs had 3 gangs. If your final average has 3 gangs => length=3
# # x_vals = np.arange(len(basic_avg_gang_response))
# # width = 0.3

# # plt.figure()
# # plt.bar(x_vals - width/2, basic_avg_gang_response, width=width, label='Basic')
# # plt.bar(x_vals + width/2, modified_avg_gang_response, width=width, label='Modified')

# # plt.xticks(x_vals, [f"Gang {i}" for i in x_vals])
# # plt.ylabel("Response Time")
# # plt.title("Average Gang Response Times")
# # plt.legend()
# # plt.show()

# # # 4d) Gang Turnaround
# # plt.figure()
# # x_vals = np.arange(len(basic_avg_gang_turnaround))
# # plt.bar(x_vals - width/2, basic_avg_gang_turnaround, width=width, label='Basic')
# # plt.bar(x_vals + width/2, modified_avg_gang_turnaround, width=width, label='Modified')
# # plt.xticks(x_vals, [f"Gang {i}" for i in x_vals])
# # plt.ylabel("Turnaround Time")
# # plt.title("Average Gang Turnaround Times")
# # plt.legend()
# # plt.show()

# # # 4e) Gang Waiting
# # plt.figure()
# # x_vals = np.arange(len(basic_avg_gang_waiting))
# # plt.bar(x_vals - width/2, basic_avg_gang_waiting, width=width, label='Basic')
# # plt.bar(x_vals + width/2, modified_avg_gang_waiting, width=width, label='Modified')
# # plt.xticks(x_vals, [f"Gang {i}" for i in x_vals])
# # plt.ylabel("Waiting Time")
# # plt.title("Average Gang Waiting Times")
# # plt.legend()
# # plt.show()
